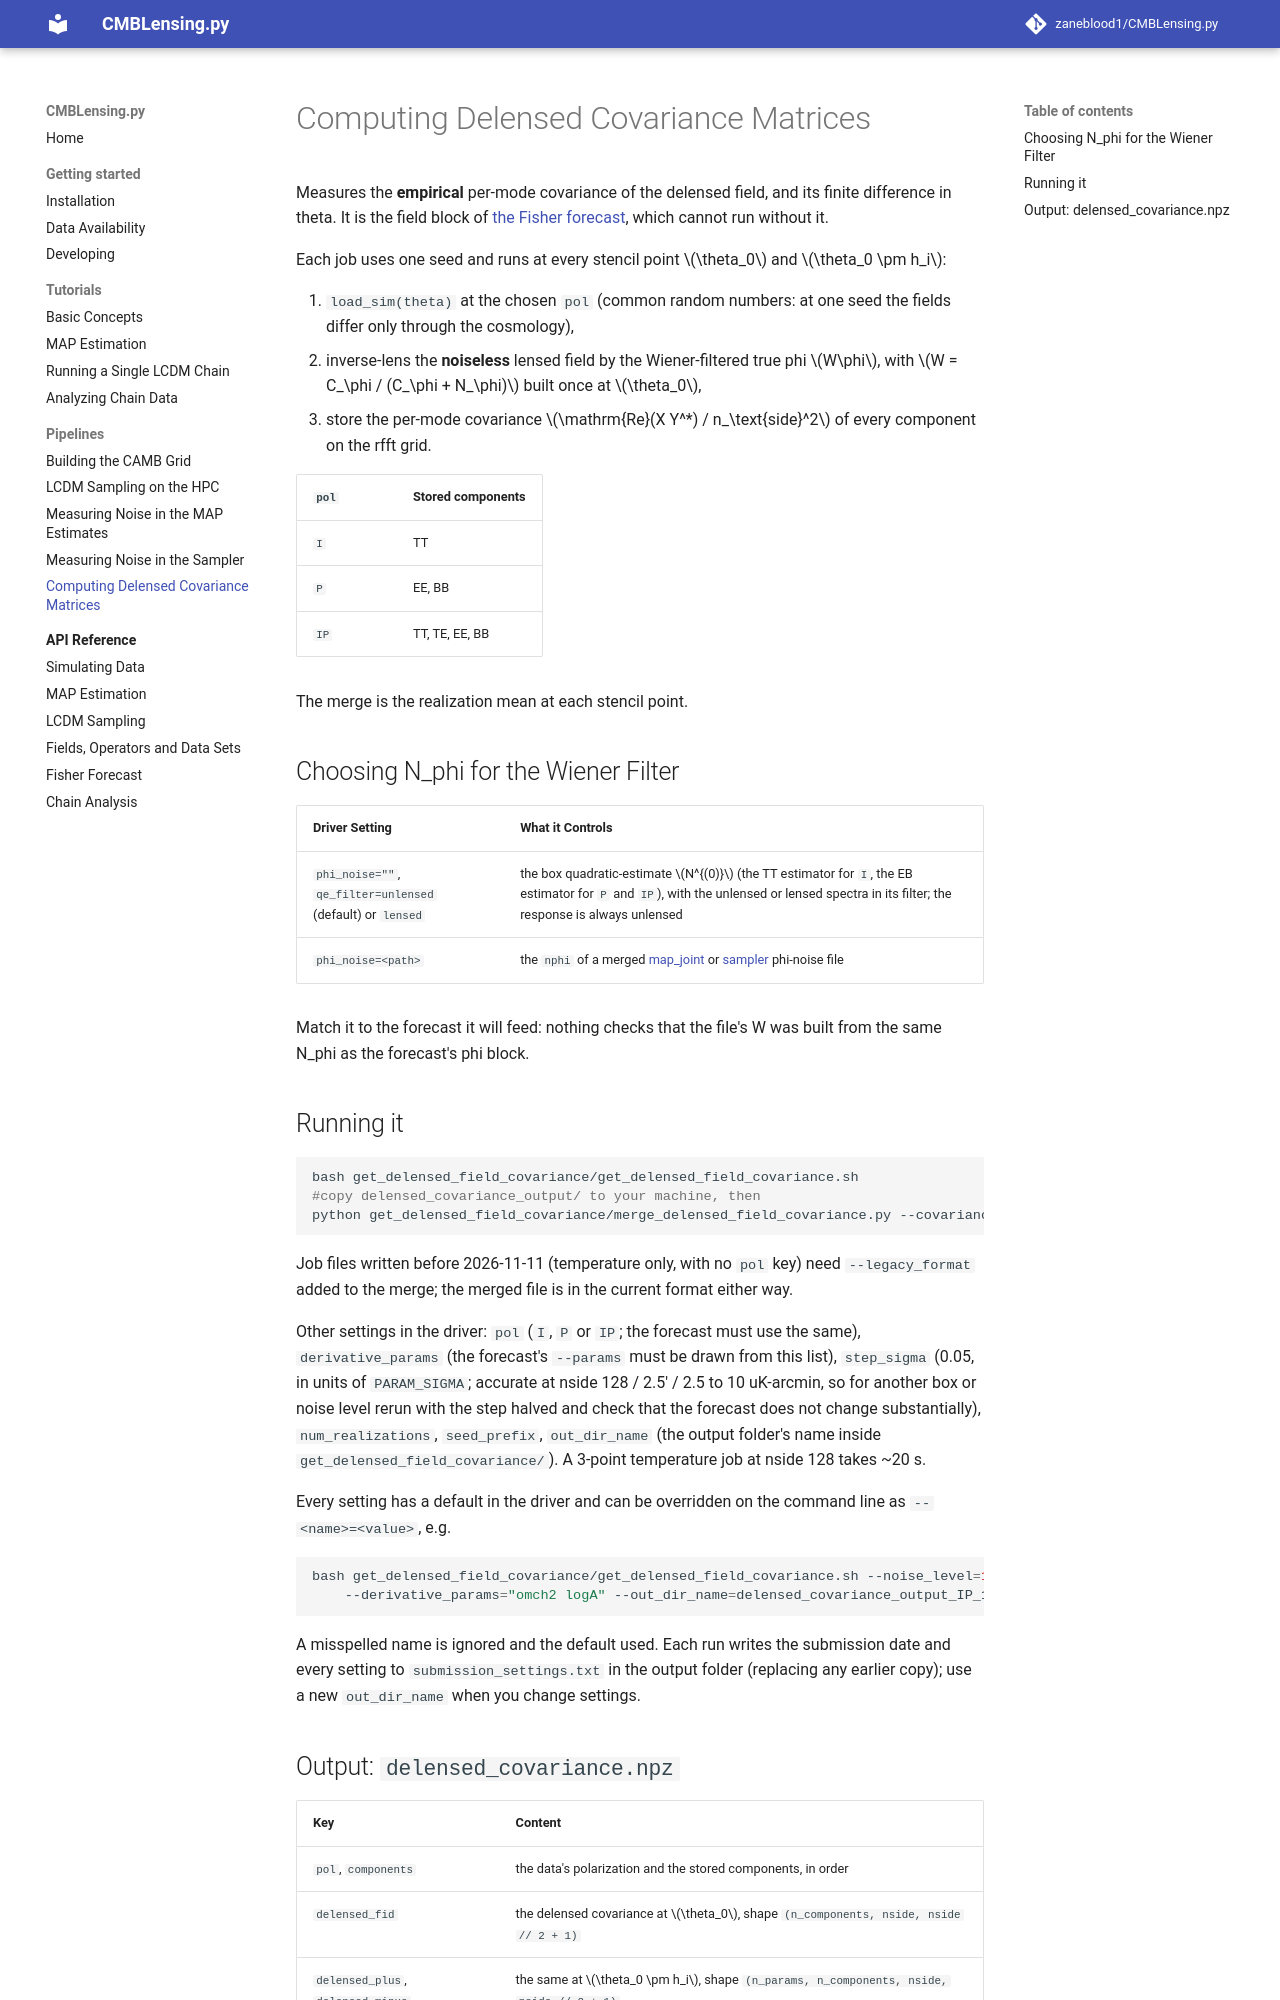

repository: zaneblood1/CMBLensing.py · page: pipelines/delensed-covariance/index.html · generator: mkdocs

# Computing Delensed Covariance Matrices

Measures the **empirical** per-mode covariance of the delensed field, and its finite difference in theta. It is the field block of [the Fisher forecast](../api/fisher-forecast.md), which cannot run without it.

Each job uses one seed and runs at every stencil point \(\theta_0\) and \(\theta_0 \pm h_i\):

1. `load_sim(theta)` at the chosen `pol` (common random numbers: at one seed the fields differ only through the cosmology),
2. inverse-lens the **noiseless** lensed field by the Wiener-filtered true phi \(W\phi\), with \(W = C_\phi / (C_\phi + N_\phi)\) built once at \(\theta_0\),
3. store the per-mode covariance \(\mathrm{Re}(X Y^*) / n_\text{side}^2\) of every component on the rfft grid.

| `pol` | Stored components |
|---|---|
| `I` | TT |
| `P` | EE, BB |
| `IP` | TT, TE, EE, BB |

The merge is the realization mean at each stencil point.

## Choosing N_phi for the Wiener Filter

| Driver Setting | What it Controls |
|---|---|
| `phi_noise=""`, `qe_filter=unlensed` (default) or `lensed` | the box quadratic-estimate \(N^{(0)}\) (the TT estimator for `I`, the EB estimator for `P` and `IP`), with the unlensed or lensed spectra in its filter; the response is always unlensed |
| `phi_noise=<path>` | the `nphi` of a merged [map_joint](map-joint-phi-noise.md) or [sampler](sampler-phi-noise.md) phi-noise file |

Match it to the forecast it will feed: nothing checks that the file's W was built from the same N_phi as the forecast's phi block.

## Running it

```bash
bash get_delensed_field_covariance/get_delensed_field_covariance.sh
#copy delensed_covariance_output/ to your machine, then
python get_delensed_field_covariance/merge_delensed_field_covariance.py --covariance_dir <delensed_covariance_output>
```

Job files written before 2026-11-11 (temperature only, with no `pol` key) need `--legacy_format` added to the merge; the merged file is in the current format either way.

Other settings in the driver: `pol` (`I`, `P` or `IP`; the forecast must use the same), `derivative_params` (the forecast's `--params` must be drawn from this list), `step_sigma` (0.05, in units of `PARAM_SIGMA`; accurate at nside 128 / 2.5' / 2.5 to 10 uK-arcmin, so for another box or noise level rerun with the step halved and check that the forecast does not change substantially), `num_realizations`, `seed_prefix`, `out_dir_name` (the output folder's name inside `get_delensed_field_covariance/`). A 3-point temperature job at nside 128 takes ~20 s.

Every setting has a default in the driver and can be overridden on the command line as `--<name>=<value>`, e.g.

```bash
bash get_delensed_field_covariance/get_delensed_field_covariance.sh --noise_level=10 --pol=IP \
    --derivative_params="omch2 logA" --out_dir_name=delensed_covariance_output_IP_10uk
```

A misspelled name is ignored and the default used. Each run writes the submission date and every setting to `submission_settings.txt` in the output folder (replacing any earlier copy); use a new `out_dir_name` when you change settings.
